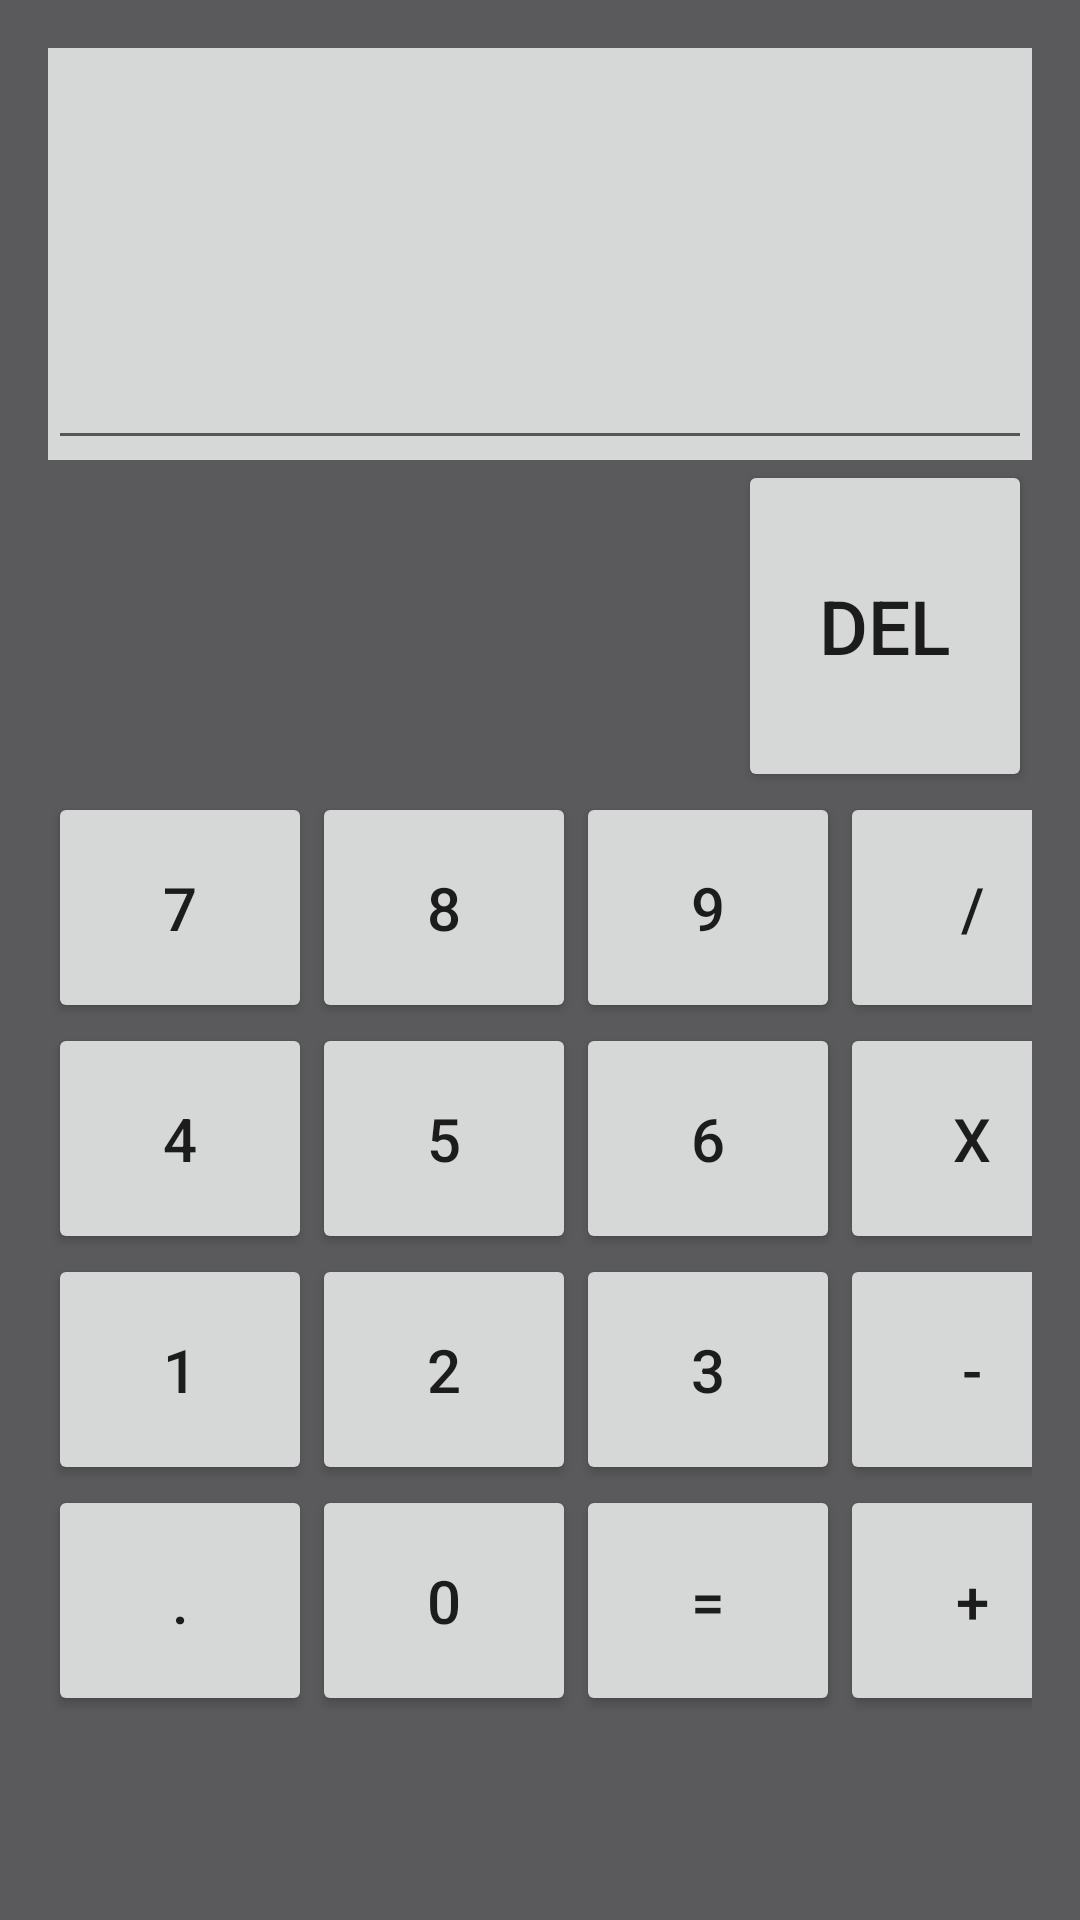

Produce the Android XML layout that renders to this screen, including the resource entries it uses.
<!-- AndroidManifest.xml: application theme AppTheme -->
<!-- res/layout/activity_main.xml -->
<LinearLayout xmlns:android="http://schemas.android.com/apk/res/android"
    xmlns:tools="http://schemas.android.com/tools"
    android:layout_width="match_parent"
    android:layout_height="match_parent"
    android:background="@color/button_material_dark"
    android:orientation="vertical"
    android:paddingBottom="@dimen/activity_vertical_margin"
    android:paddingLeft="@dimen/activity_horizontal_margin"
    android:paddingRight="@dimen/activity_horizontal_margin"
    android:paddingTop="@dimen/activity_vertical_margin"
    android:weightSum="1.0"
    tools:context=".MainActivity"
    android:id="@+id/main">
    <LinearLayout
        android:layout_width="match_parent"
        android:layout_height="wrap_content"
        android:background="@color/button_material_light"
        android:orientation="horizontal"
        android:layout_weight="0.5"
        >
        <EditText
            android:id="@+id/screen"
            android:layout_width="0dip"
            android:layout_height="match_parent"
            android:layout_weight="0.1"
            android:text=""
            android:textSize="25sp" />
    </LinearLayout>
    <Button
        android:layout_width="98dp"
        android:layout_height="76dp"
        android:layout_gravity="end"
        android:text="@string/del"
        android:textSize="25sp"
        android:id="@+id/del"
        android:layout_weight="0.2"
        />

    <GridLayout xmlns:android="http://schemas.android.com/apk/res/android"
        android:layout_width="wrap_content"
        android:layout_height="wrap_content"
        android:layout_weight="0.5"
        android:columnCount="4"
        android:rowCount="4"
        android:useDefaultMargins="false"
        >
        <Button
            android:text="@string/seven"
            android:id="@+id/seven"
            style="@style/attributes"
            />
        <Button
            android:text="@string/eight"
            android:id="@+id/eight"
            style="@style/attributes"
            />
        <Button
            android:text="@string/nine"
            android:id="@+id/nine"
            style="@style/attributes"
            />
        <Button
            android:text="@string/divide"
            android:id="@+id/divide"
            style="@style/attributes"
            />

        <Button
            android:text="@string/four"
            android:id="@+id/four"
            style="@style/attributes"
            />
        <Button
            android:text="@string/five"
            android:id="@+id/five"
            style="@style/attributes"
            />
        <Button
            android:text="@string/six"
            android:id="@+id/six"
            style="@style/attributes"
            />
        <Button
            android:text="@string/multiply"
            android:id="@+id/multiply"
            style="@style/attributes"
            />
        <Button
            android:text="@string/one"
            android:id="@+id/one"
            style="@style/attributes"
            />
        <Button
            android:text="@string/two"
            android:id="@+id/two"
            style="@style/attributes"
            />
        <Button
            android:text="@string/three"
            android:id="@+id/three"
            style="@style/attributes"
            />
        <Button
            android:text="@string/minus"
            android:id="@+id/minus"
            style="@style/attributes"
            />
        <Button
            android:text="@string/point"
            android:id="@+id/point"
            style="@style/attributes"
            />
        <Button
            android:text="@string/zero"
            android:id="@+id/zero"
            style="@style/attributes"
            />
        <Button
            android:text="@string/equal"
            android:id="@+id/equal"
            style="@style/attributes"
            />
        <Button
            android:text="@string/addition"
            android:id="@+id/addition"
            style="@style/attributes"
            />
    </GridLayout>

</LinearLayout>
<!-- resources referenced by this layout -->
<resources>
  <dimen name="activity_horizontal_margin">16dp</dimen>
  <dimen name="activity_vertical_margin">16dp</dimen>
  <string name="addition">+</string>
  <string name="del">Del</string>
  <string name="divide">/</string>
  <string name="eight">8</string>
  <string name="equal">=</string>
  <string name="five">5</string>
  <string name="four">4</string>
  <string name="minus">-</string>
  <string name="multiply">X</string>
  <string name="nine">9</string>
  <string name="one">1</string>
  <string name="point">.</string>
  <string name="seven">7</string>
  <string name="six">6</string>
  <string name="three">3</string>
  <string name="two">2</string>
  <string name="zero">0</string>
  <style name="attributes">
           <item name="android:layout_width">wrap_content</item>
          <item name="android:layout_height">wrap_content</item>
          <item name="android:textSize">20sp</item>
          <item name="android:padding">25dp</item>
      </style>
  <style name="AppTheme" parent="Theme.AppCompat.Light.DarkActionBar">
          
      </style>
</resources>
